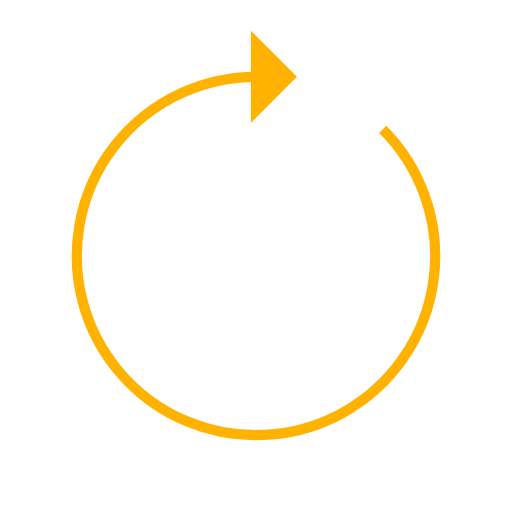
t = 0.00 s
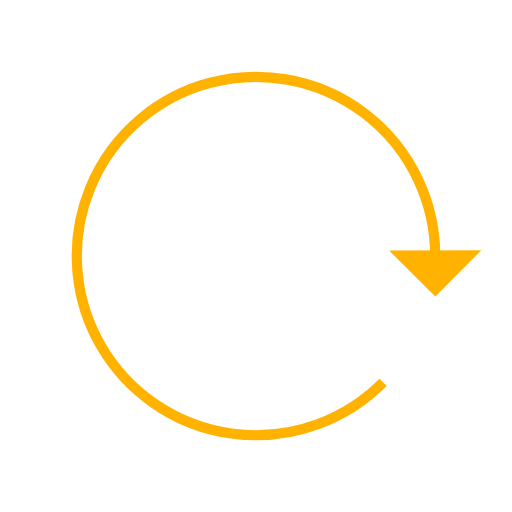
t = 0.22 s
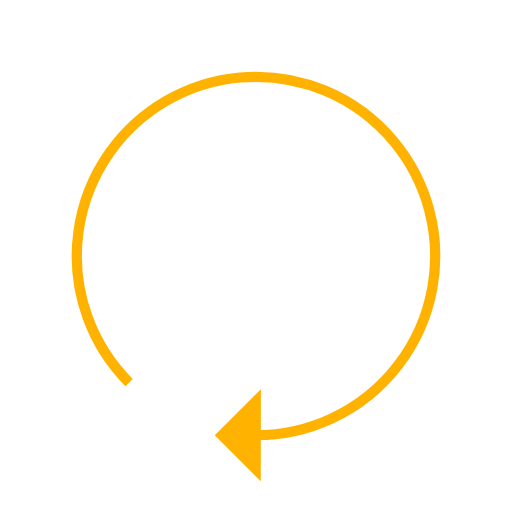
t = 0.44 s
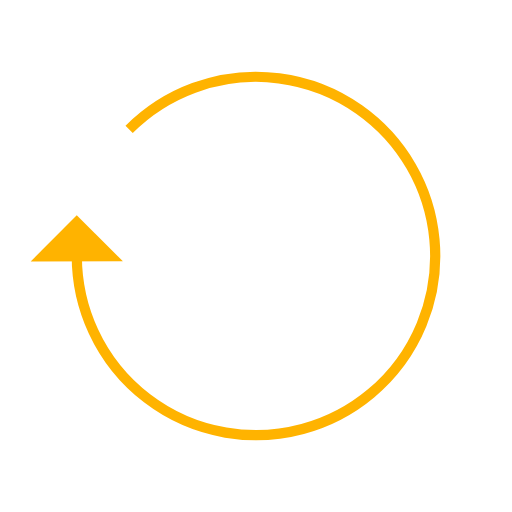
t = 0.65 s

The animated SVG that drew these frames (rendered in a browser with its animation timeline set to each time). Animation: 1 SMIL element (animateTransform=1); one cycle of 0.87 s, repeats indefinitely.

<svg xmlns="http://www.w3.org/2000/svg" viewBox="0 0 100 100" preserveAspectRatio="xMidYMid" width="25" height="25" style="shape-rendering: auto; display: block; background: transparent;" xmlns:xlink="http://www.w3.org/1999/xlink"><g><g>
  <path stroke-width="2" stroke="#ffb300" fill="none" d="M50 15A35 35 0 1 0 74.74873734152916 25.251262658470843"></path>
  <path fill="#ffb300" d="M49 6L49 24L58 15L49 6"></path>
  <animateTransform keyTimes="0;1" values="0 50 50;360 50 50" dur="0.8695652173913042s" repeatCount="indefinite" type="rotate" attributeName="transform"></animateTransform>
</g><g></g></g><!-- [ldio] generated by https://loading.io --></svg>
